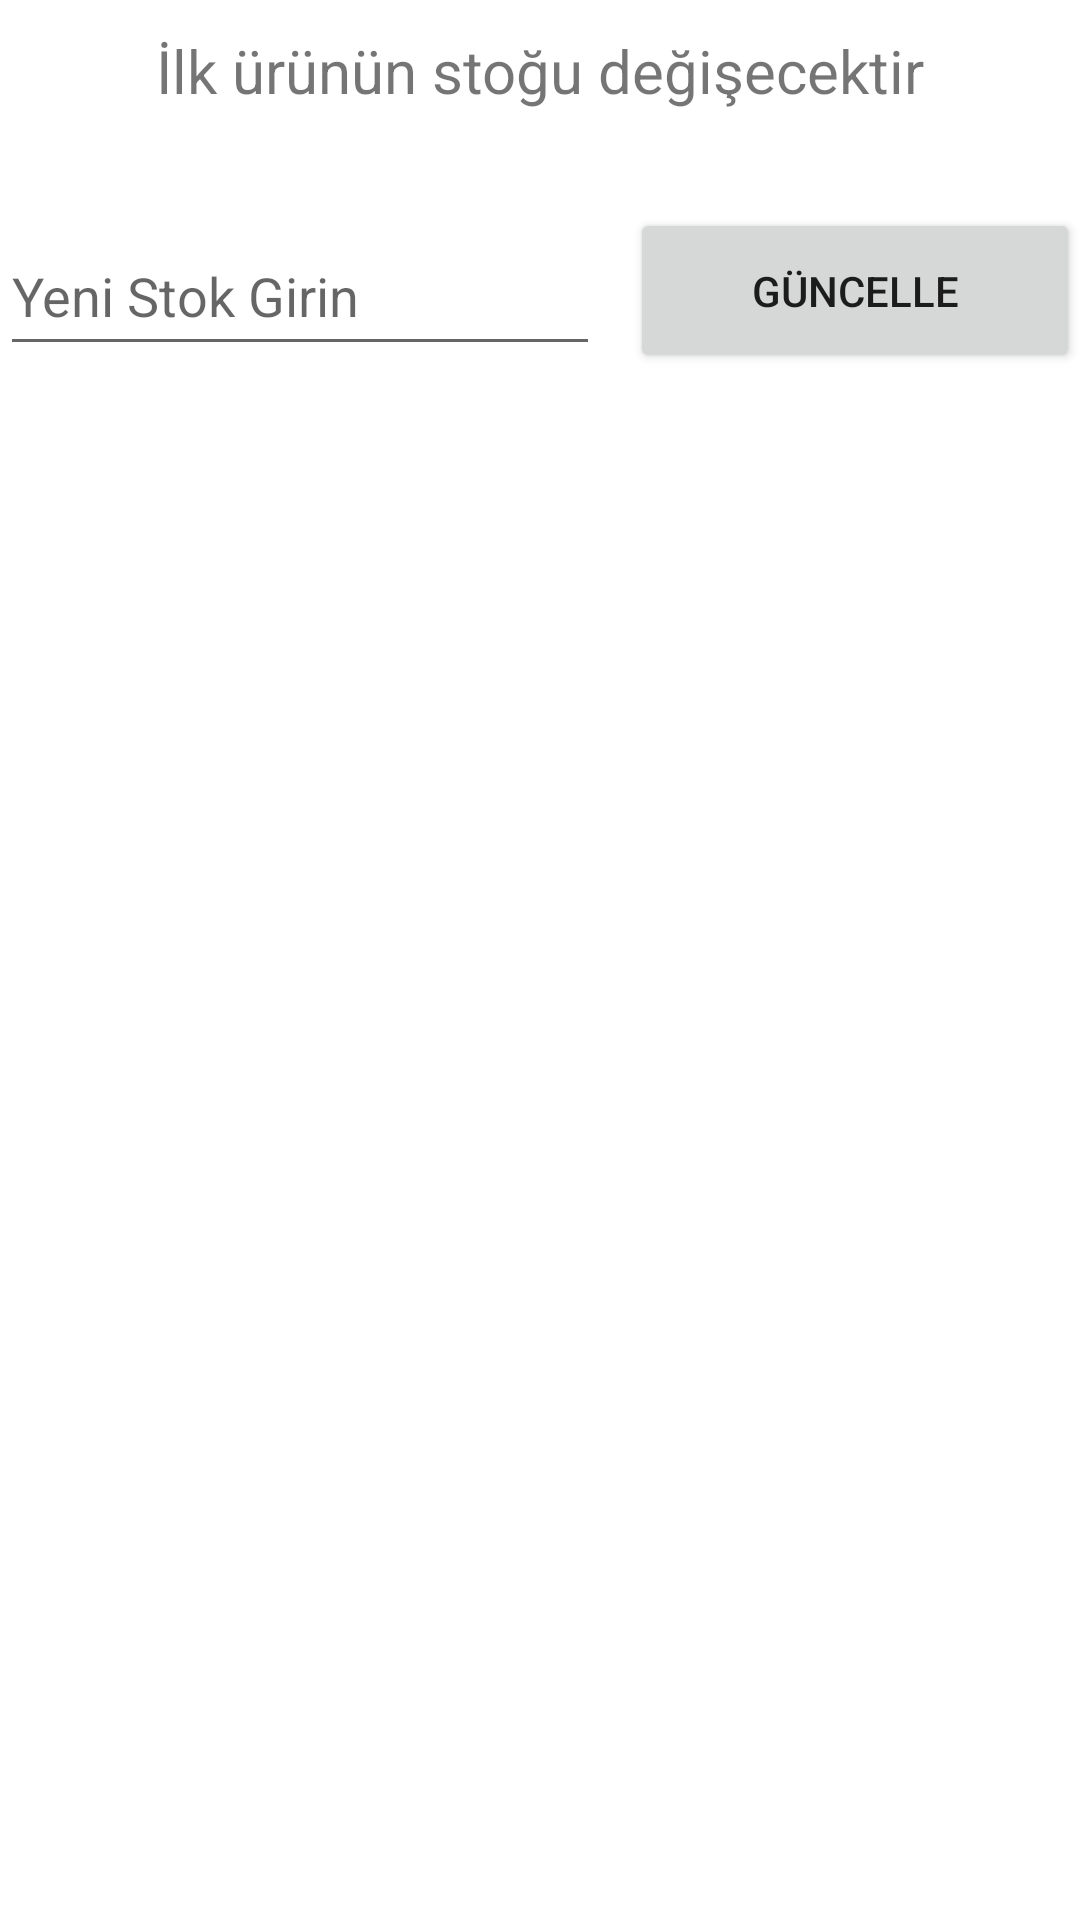

Write the Android layout XML for this screen, with the resource values it uses.
<!-- AndroidManifest.xml: application theme Theme.DiffUtils -->
<!-- res/layout/activity_main.xml -->
<?xml version="1.0" encoding="utf-8"?>
<LinearLayout xmlns:android="http://schemas.android.com/apk/res/android"
    xmlns:app="http://schemas.android.com/apk/res-auto"
    xmlns:tools="http://schemas.android.com/tools"
    android:layout_width="match_parent"
    android:layout_height="match_parent"
    android:orientation="vertical"
    tools:context=".MainActivity">

    <TextView
        android:layout_width="match_parent"
        android:layout_height="wrap_content"
        android:gravity="center"
        android:layout_margin="10dp"
        android:textSize="20dp"
        android:text="İlk ürünün stoğu değişecektir"/>

    <LinearLayout
        android:layout_width="match_parent"
        android:layout_height="100dp"
        android:gravity="center"
        android:orientation="horizontal">

        <EditText
            android:id="@+id/etNewStock"
            android:layout_width="200dp"
            android:layout_height="50dp"
            android:layout_margin="5dp"
            android:hint="Yeni Stok Girin" />

        <Button
            android:id="@+id/btnUpdate"
            android:layout_width="150dp"
            android:layout_height="55dp"
            android:layout_margin="5dp"
            android:text="Güncelle" />
    </LinearLayout>


    <androidx.recyclerview.widget.RecyclerView
        android:id="@+id/mainRecyclerView"
        android:layout_width="match_parent"
        android:layout_height="wrap_content"
        android:textAlignment="textStart"
        android:layout_margin="10dp" />

</LinearLayout>
<!-- resources referenced by this layout -->
<resources>
  <style name="Theme.DiffUtils" parent="Theme.MaterialComponents.DayNight.DarkActionBar">
          
          <item name="colorPrimary">@color/purple_500</item>
          <item name="colorPrimaryVariant">@color/purple_700</item>
          <item name="colorOnPrimary">@color/white</item>
          
          <item name="colorSecondary">@color/teal_200</item>
          <item name="colorSecondaryVariant">@color/teal_700</item>
          <item name="colorOnSecondary">@color/black</item>
          
          <item name="android:statusBarColor" tools:targetApi="l">?attr/colorPrimaryVariant</item>
          
      </style>
  <!-- not gathered from this repository: default colours our renderer supplied (Android Studio template values) -->
  <color name="purple_500">#FF6200EE</color>
  <color name="purple_700">#FF3700B3</color>
  <color name="teal_200">#FF03DAC5</color>
  <color name="teal_700">#FF018786</color>
  <color name="black">#FF000000</color>
  <color name="white">#FFFFFFFF</color>
</resources>
